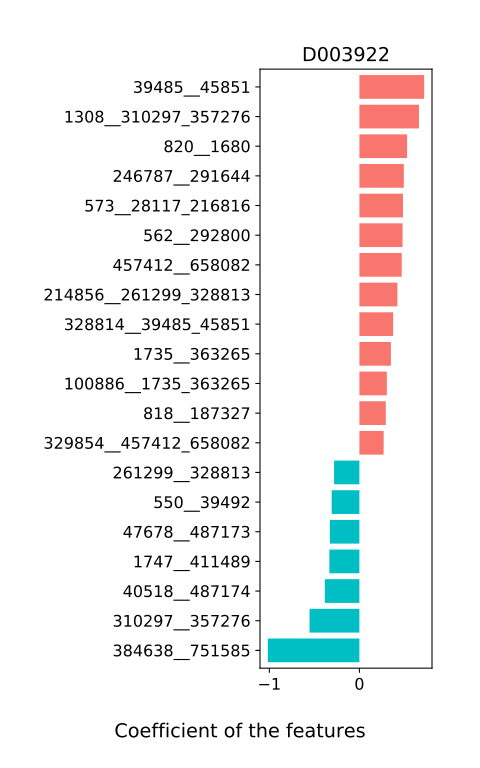

Source data for this figure (header and first rows):
, D003922
165179__74426_88431, 0.01028
40518__487174, -0.3834
573__28117_216816, 0.4844
74426__88431, 0.2429
410072__47678_487173, 0.0006685
817__550_39492, 0.1678
28117__216816, 0.1087
100886__1735_363265, 0.3048
2173__39491_469588, -0.01991
166486__28111_360807, 0.2086
47678__487173, -0.3278
658081__33039_204516, -0.1869
384638__751585, -1.017
550__39492, -0.3079
729__562_292800, -0.1082
39491__469588, 0.07863
33043__853_1502, 0.1939
1735__363265, 0.3501
338188__46503_46506, -0.2328
1308__310297_357276, 0.6616
28111__360807, 0.01074
818__187327, 0.2931
246787__291644, 0.4936
214856__261299_328813, 0.4222
328814__39485_45851, 0.3747
33039__204516, 0.2539
28118__820_1680, 0.08718
1747__411489, -0.3335
329854__457412_658082, 0.2693
562__292800, 0.4793
853__1502, 0.2605
46503__46506, 0.1737
261299__328813, -0.2811
310297__357276, -0.5537
457412__658082, 0.4702
820__1680, 0.5297
39485__45851, 0.7194
